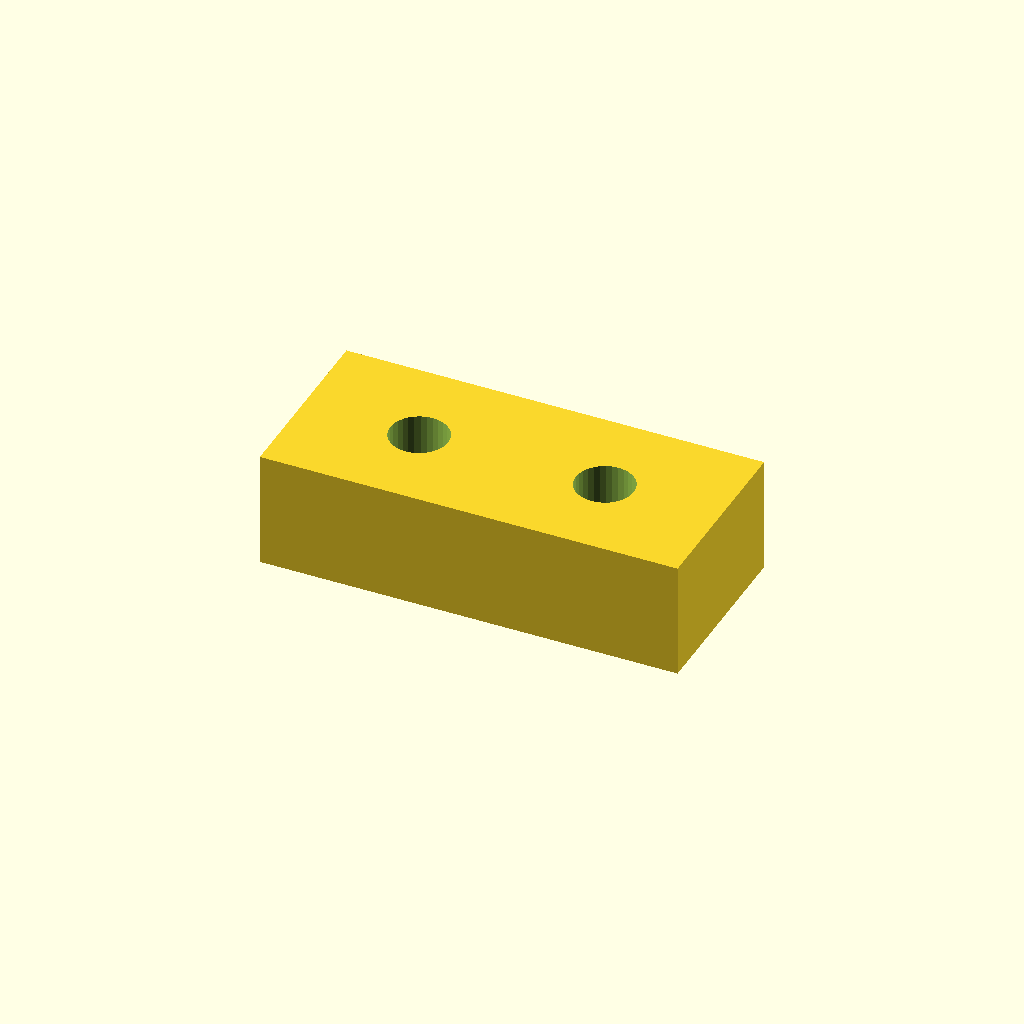
Cell 1 — every parameter at its default value.
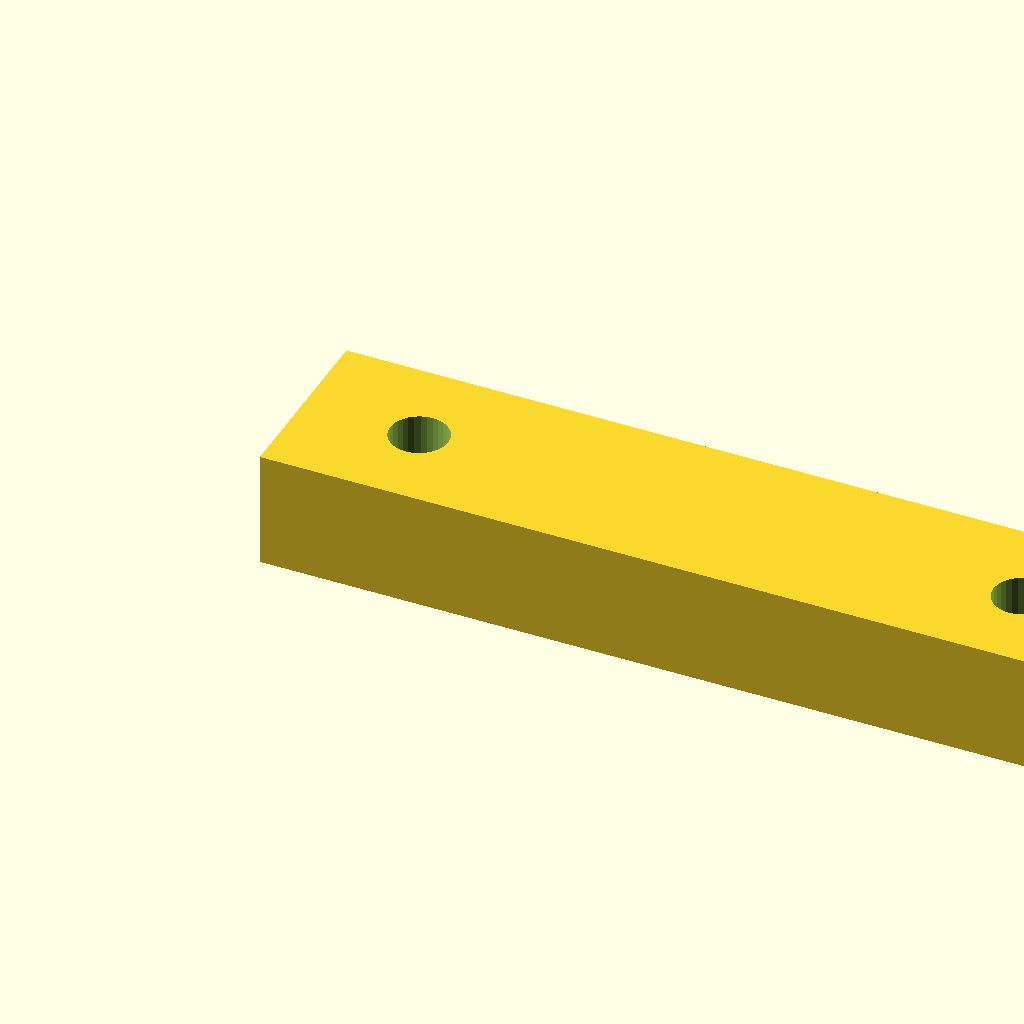
Cell 2: pad_l = 36 (everything else at default).
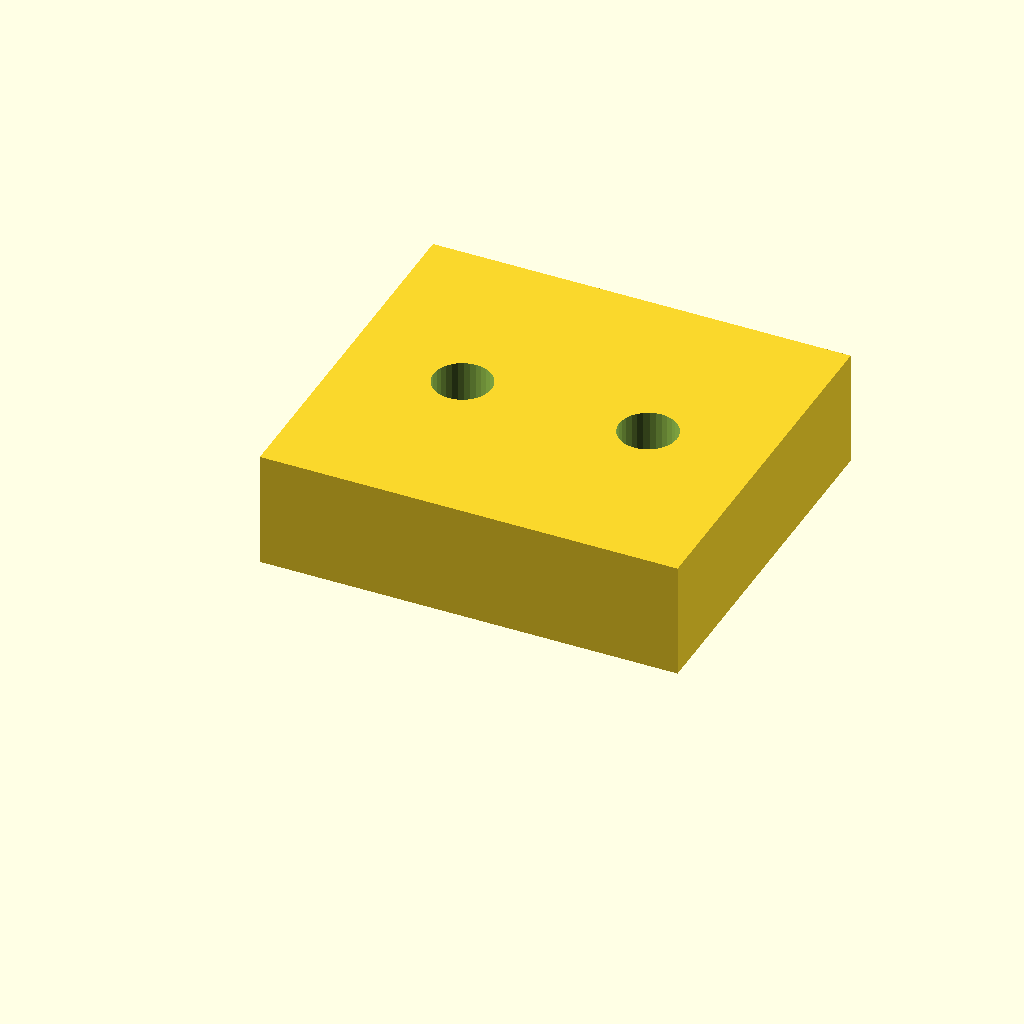
Cell 3: pad_w = 16 (everything else at default).
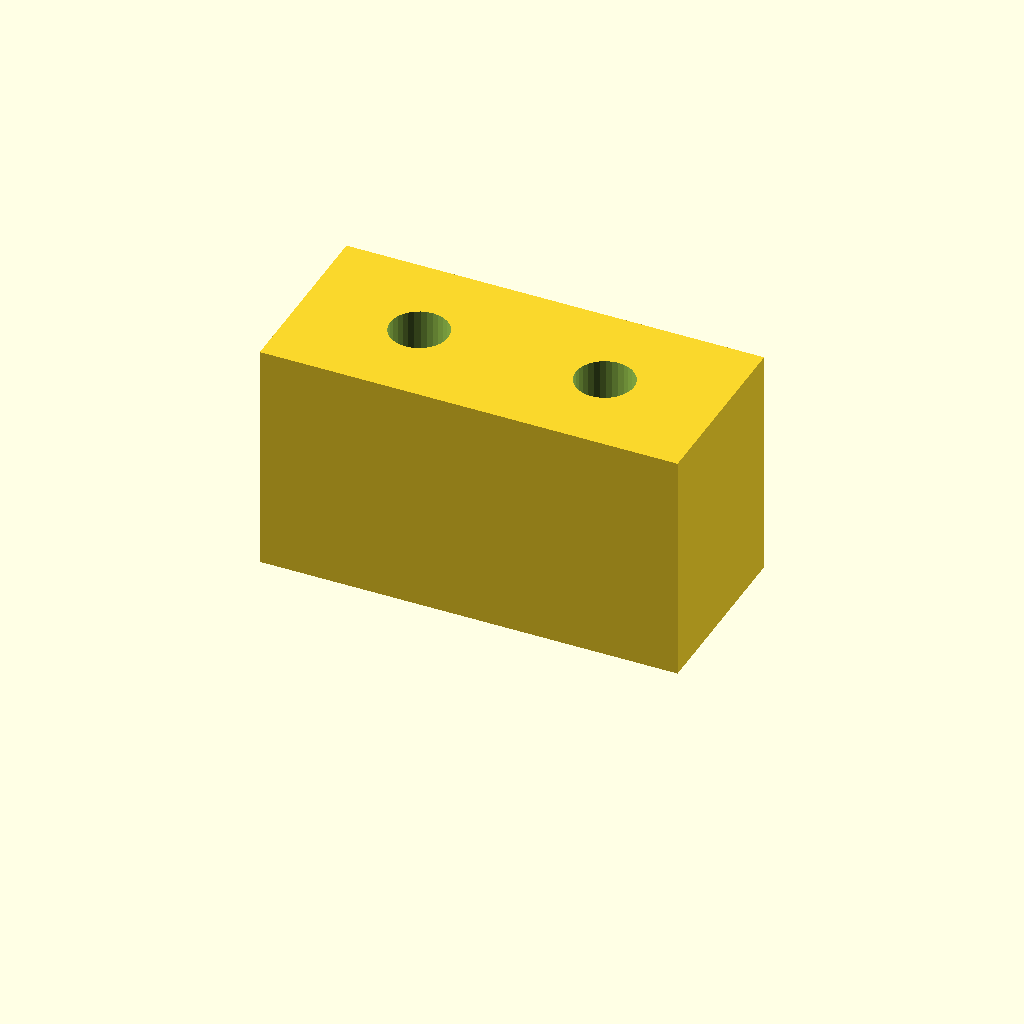
Cell 4: the same model with pad_t = 10.
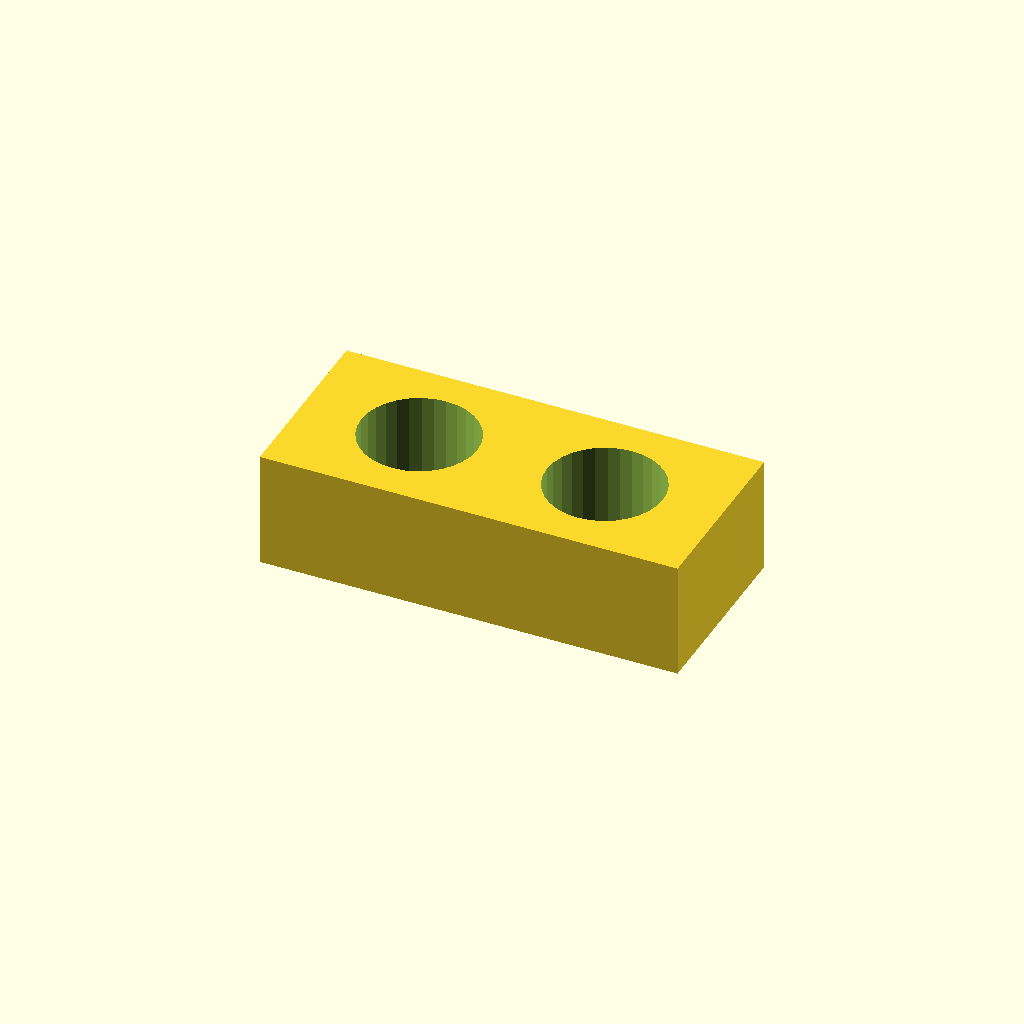
Cell 5: hole_d = 5 (everything else at default).
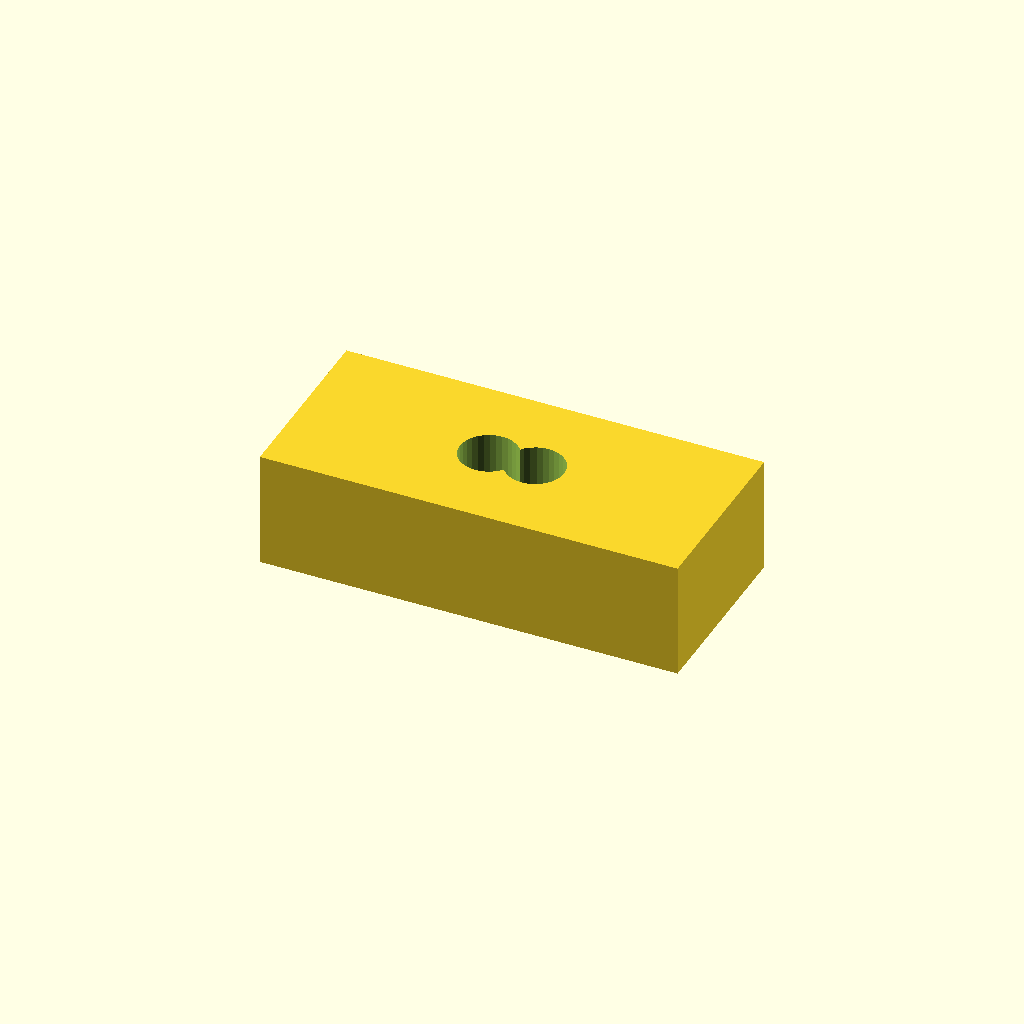
Cell 6 — hole_x set to 10, the other parameters unchanged.
All cells are drawn from one camera (rotation 55°, 0°, 25°, orthographic, colour scheme Cornfield), so only the parameter changes between them.
Source of the model, optional_data/data/scale1/microfeatures/part_0093.scad:
$fn = 32;

// ----------------------------------------------------------------------
// Micro pad: two-hole pad, 5-20 mm class
// ----------------------------------------------------------------------

// --- parameters (mm) ---
pad_l = 18;               // pad length, X
pad_w = 8;                // pad width, Y
pad_t = 5;                // pad thickness, Z
hole_d = 2.5;             // hole diameter
hole_x = 5;               // X of the first hole centre

difference() {
  cube([pad_l, pad_w, pad_t]);
  for (x = [hole_x, pad_l - hole_x])
    translate([x, pad_w / 2, -1])
      cylinder(h = pad_t + 2, d = hole_d);
}
Parameter table extracted from the source (name, type, default, range or options):
pad_l: number, default 18
pad_w: number, default 8
pad_t: number, default 5
hole_d: number, default 2.5
hole_x: number, default 5
